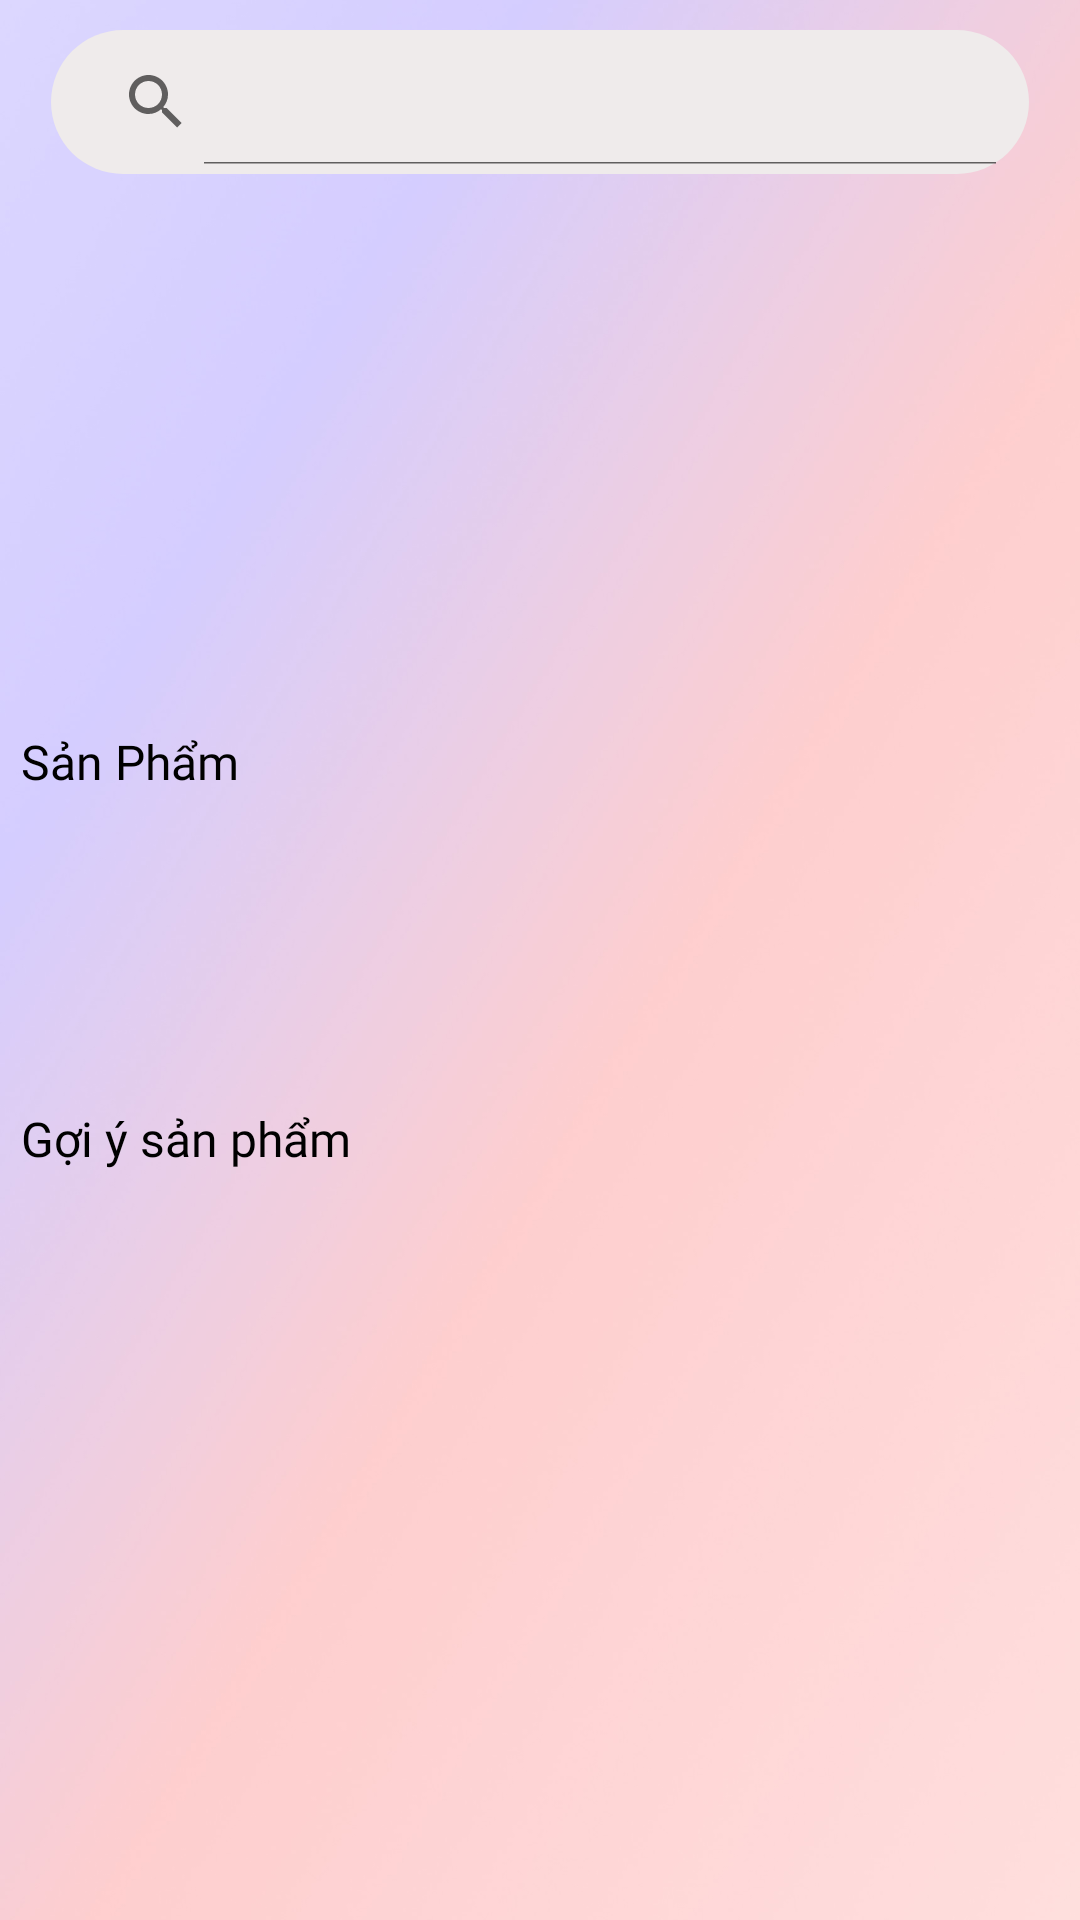

Write the Android layout XML for this screen, with the resource values it uses.
<!-- AndroidManifest.xml: application theme Theme.ECommerceApp -->
<!-- res/layout/fragment_home.xml -->
<?xml version="1.0" encoding="utf-8"?>
<FrameLayout xmlns:android="http://schemas.android.com/apk/res/android"
    xmlns:tools="http://schemas.android.com/tools"
    android:layout_width="match_parent"
    android:layout_height="match_parent"
    xmlns:app="http://schemas.android.com/apk/res-auto"
    android:background="@drawable/background_all"
    tools:context=".UI.Fragment.HomeFragment">
        <LinearLayout
            android:layout_width="match_parent"
            android:layout_height="match_parent"
            android:layout_marginHorizontal="7dp"
            android:orientation="vertical"
            tools:ignore="UselessParent">

            <androidx.appcompat.widget.SearchView
                android:id="@+id/sv_product_home"
                android:layout_width="match_parent"
                android:layout_height="wrap_content"
                android:layout_marginHorizontal="10dp"
                android:layout_marginTop="10dp"
                android:background="@drawable/round_bg"
                android:padding="3dp"
                app:iconifiedByDefault="false" />

            <androidx.viewpager2.widget.ViewPager2
                android:id="@+id/viewPager2"
                android:layout_width="wrap_content"
                android:layout_height="180dp" />

            <LinearLayout
                android:layout_width="match_parent"
                android:layout_height="wrap_content"
                android:orientation="vertical">

                <TextView
                    android:layout_width="wrap_content"
                    android:layout_height="wrap_content"
                    android:layout_marginVertical="5dp"
                    android:fontFamily="@font/poppins_semibold"
                    android:textSize="16dp"
                    android:text="Sản Phẩm"
                    android:textColor="@color/black" />

                <androidx.recyclerview.widget.RecyclerView
                    android:id="@+id/recyclerView"
                    android:layout_width="match_parent"
                    android:layout_height="92dp"
                    android:scrollbars="none" />
            </LinearLayout>

            <LinearLayout
                android:layout_width="match_parent"
                android:layout_height="match_parent"
                android:orientation="vertical">

                <TextView
                    android:layout_width="match_parent"
                    android:layout_height="wrap_content"
                    android:layout_marginVertical="7dp"
                    android:fontFamily="@font/poppins_semibold"
                    android:text="Gợi ý sản phẩm"
                    android:textSize="16dp"
                    android:textColor="@color/black" />

                <GridView
                    android:id="@+id/gridView"
                    android:layout_width="match_parent"
                    android:layout_height="wrap_content"
                    android:columnWidth="150dp"
                    android:gravity="center"
                    android:horizontalSpacing="12dp"
                    android:numColumns="auto_fit"
                    android:paddingHorizontal="10dp"
                    android:stretchMode="columnWidth"
                    android:verticalSpacing="12dp" />

            </LinearLayout>
        </LinearLayout>
</FrameLayout>
<!-- resources referenced by this layout -->
<resources>
  <color name="black">#FF000000</color>
  <!-- drawable background_all: jpg bitmap (drawable, 110034 bytes) -->
  <!-- drawable round_bg (drawable) -->
  <?xml version="1.0" encoding="utf-8"?>
  <shape xmlns:android="http://schemas.android.com/apk/res/android">
      <gradient android:startColor="#EFEBEB"
          android:endColor="#EFEBEB"/>
      <corners android:radius="30dp"/>
  </shape>
  <style name="Theme.ECommerceApp" parent="Theme.MaterialComponents.DayNight.NoActionBar">
          
          <item name="colorPrimary">#FF9D90</item>
          <item name="colorPrimaryVariant">#FF9D90</item>
          <item name="colorOnPrimary">@color/white</item>
          
          <item name="colorSecondary">#FF9D90</item>
          <item name="colorSecondaryVariant">#FF9D90</item>
          <item name="colorOnSecondary">@color/black</item>
          
          <item name="android:statusBarColor">#FF9D90</item>
          
      </style>
  <color name="white">#FFFFFFFF</color>
</resources>
